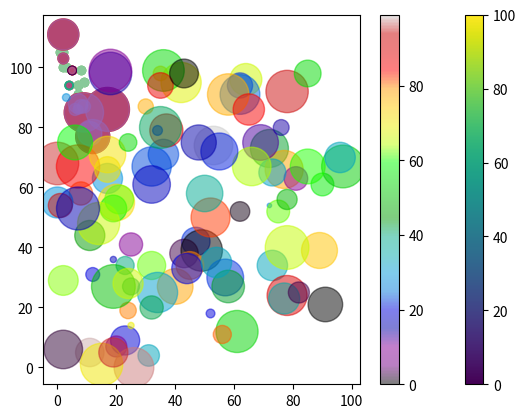

The script that saved this image:
# Matplotlib Scatter in Python

import matplotlib.pyplot as plt
import numpy as np

x = np.array([5, 7, 8, 7, 2, 17, 2, 9, 4, 11, 12, 9, 6])
y = np.array([99, 86, 87, 88, 111, 86, 103, 87, 94, 78, 77, 85, 86])
plt.scatter(x, y)
plt.show()
x = np.array([5, 7, 8, 7, 2, 17, 2, 9, 4, 11, 12, 9, 6])
y = np.array([99, 86, 87, 88, 111, 86, 103, 87, 94, 78, 77, 85, 86])
plt.scatter(x, y)
x = np.array([2, 2, 8, 1, 15, 8, 12, 9, 7, 3, 11, 4, 7, 14, 12])
y = np.array([100, 105, 84, 105, 90, 99, 90, 95, 94, 100, 79, 112, 91, 80, 85])
plt.scatter(x, y)
plt.show()
x = np.array([5, 7, 8, 7, 2, 17, 2, 9, 4, 11, 12, 9, 6])
y = np.array([99, 86, 87, 88, 111, 86, 103, 87, 94, 78, 77, 85, 86])
plt.scatter(x, y, color="hotpink")
x = np.array([2, 2, 8, 1, 15, 8, 12, 9, 7, 3, 11, 4, 7, 14, 12])
y = np.array([100, 105, 84, 105, 90, 99, 90, 95, 94, 100, 79, 112, 91, 80, 85])
plt.scatter(x, y, color="#88c999")
plt.show()
x = np.array([5, 7, 8, 7, 2, 17, 2, 9, 4, 11, 12, 9, 6])
y = np.array([99, 86, 87, 88, 111, 86, 103, 87, 94, 78, 77, 85, 86])
colors = np.array(
    [
        "red",
        "green",
        "blue",
        "yellow",
        "pink",
        "black",
        "orange",
        "purple",
        "beige",
        "brown",
        "gray",
        "cyan",
        "magenta",
    ]
)
plt.scatter(x, y, c=colors)
plt.show()
x = np.array([5, 7, 8, 7, 2, 17, 2, 9, 4, 11, 12, 9, 6])
y = np.array([99, 86, 87, 88, 111, 86, 103, 87, 94, 78, 77, 85, 86])
colors = np.array([0, 10, 20, 30, 40, 45, 50, 55, 60, 70, 80, 90, 100])
plt.scatter(x, y, c=colors, cmap="viridis")
plt.show()
x = np.array([5, 7, 8, 7, 2, 17, 2, 9, 4, 11, 12, 9, 6])
y = np.array([99, 86, 87, 88, 111, 86, 103, 87, 94, 78, 77, 85, 86])
colors = np.array([0, 10, 20, 30, 40, 45, 50, 55, 60, 70, 80, 90, 100])
plt.scatter(x, y, c=colors, cmap="viridis")
plt.colorbar()
plt.show()
x = np.array([5, 7, 8, 7, 2, 17, 2, 9, 4, 11, 12, 9, 6])
y = np.array([99, 86, 87, 88, 111, 86, 103, 87, 94, 78, 77, 85, 86])
sizes = np.array([20, 50, 100, 200, 500, 1000, 60, 90, 10, 300, 600, 800, 75])
plt.scatter(x, y, s=sizes)
plt.show()
x = np.array([5, 7, 8, 7, 2, 17, 2, 9, 4, 11, 12, 9, 6])
y = np.array([99, 86, 87, 88, 111, 86, 103, 87, 94, 78, 77, 85, 86])
sizes = np.array([20, 50, 100, 200, 500, 1000, 60, 90, 10, 300, 600, 800, 75])
plt.scatter(x, y, s=sizes, alpha=0.5)
plt.show()
x = np.random.randint(100, size=(100))
y = np.random.randint(100, size=(100))
colors = np.random.randint(100, size=(100))
sizes = 10 * np.random.randint(100, size=(100))
plt.scatter(x, y, c=colors, s=sizes, alpha=0.5, cmap="nipy_spectral")
plt.colorbar()
plt.show()